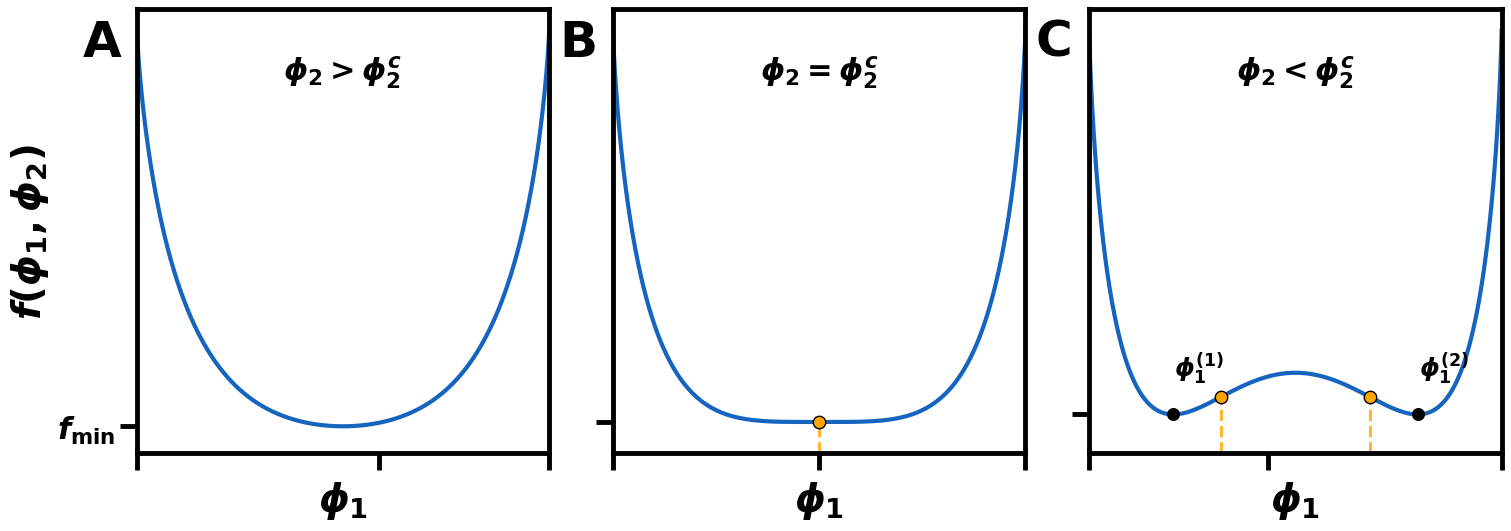

The matplotlib source for this figure: (Note: this script raises an exception after producing the figure.)
import matplotlib.pyplot as plt
import numpy as np
from scipy.optimize import brentq

plt.rcParams.update(
    {
        "figure.figsize": (15, 5.2),
        "figure.dpi": 140,
        "axes.grid": False,
        "font.size": 22,
        "axes.labelsize": 28,
        "axes.titlesize": 24,
        "xtick.labelsize": 22,
        "ytick.labelsize": 22,
        "legend.fontsize": 22,
        "axes.linewidth": 3.5,
        "xtick.major.width": 3.5,
        "ytick.major.width": 3.5,
        "xtick.minor.width": 2.2,
        "ytick.minor.width": 2.2,
        "xtick.major.size": 12,
        "ytick.major.size": 12,
        "xtick.minor.size": 7,
        "ytick.minor.size": 7,
        "font.weight": "bold",
        "axes.labelweight": "bold",
        "axes.titleweight": "bold",
        "legend.title_fontsize": 24,
        "font.sans-serif": [
            "Arial",
            "Helvetica",
            "DejaVu Sans",
            "Liberation Sans",
            "sans-serif",
        ],
        "font.family": "sans-serif",
        "mathtext.fontset": "dejavusans",
        "legend.frameon": False,
        "savefig.bbox": "tight",
    }
)

chi_01 = 3
chi_2 = 1.5
phi2_c = 1 - 2 / chi_01

panel_labels = ["A", "B", "C"]
phi2_labels = [r"$\phi_2 > \phi_2^c$", r"$\phi_2 = \phi_2^c$", r"$\phi_2 < \phi_2^c$"]
phi2_values = [phi2_c + 0.1, phi2_c, phi2_c - 0.1]


def flory_huggins_free_energy(phi1, phi2):
    phi0 = 1 - phi1 - phi2
    return (
        phi0 * np.log(phi0)
        + phi1 * np.log(phi1)
        + phi2 * np.log(phi2)
        + chi_01 * phi1 * phi0
        + chi_2 * phi2 * (phi0 + phi1)
    )


def d2fdphi12(phi1, phi2):
    """Second derivative of f with respect to phi1 at fixed phi2."""
    phi0 = 1 - phi1 - phi2
    return 1 / phi1 + 1 / phi0 - 2 * chi_01


def find_spinodal_points(phi1_grid, phi2):
    """Find roots of d2f/dphi1^2 = 0 by scanning for sign changes."""
    d2f = d2fdphi12(phi1_grid, phi2)
    roots = []

    for i in range(len(phi1_grid) - 1):
        if d2f[i] == 0:
            roots.append(phi1_grid[i])
        elif d2f[i] * d2f[i + 1] < 0:
            a, b = phi1_grid[i], phi1_grid[i + 1]
            try:
                root = brentq(lambda x: d2fdphi12(x, phi2), a, b)
                roots.append(root)
            except ValueError:
                pass

    # remove duplicates that can occur if a root is found more than once
    if len(roots) == 0:
        return np.array([])

    roots = np.array(roots)
    roots = np.unique(np.round(roots, decimals=10))
    return roots


fig, axes = plt.subplots(1, 3, figsize=(15, 5.2), constrained_layout=True)

for ax, phi2, phi2_l, label in zip(axes, phi2_values, phi2_labels, panel_labels):
    phi1 = np.linspace(1e-4, 1 - phi2 - 1e-4, 1200)
    f = flory_huggins_free_energy(phi1, phi2)

    # Shift each curve vertically so the minimum is near zero
    f_shifted = f - np.min(f) + 0.01

    ax.plot(phi1, f_shifted, color="#1565c0", linewidth=3.0)

    # Panel label
    ax.text(
        -0.13,
        0.98,
        label,
        transform=ax.transAxes,
        fontsize=36,
        fontweight="bold",
        va="top",
        ha="left",
    )
    # Phi2 label
    ax.text(
        0.5,
        0.9,
        phi2_l,
        transform=ax.transAxes,
        fontsize=22,
        fontweight="bold",
        va="top",
        ha="center",
    )

    # Find and plot d2f/dphi1^2 = 0 points
    spinodal_points = find_spinodal_points(phi1, phi2)

    if len(spinodal_points) > 0:
        f_spinodal = flory_huggins_free_energy(spinodal_points, phi2) - np.min(f) + 0.01

        ax.scatter(
            spinodal_points,
            f_spinodal,
            color="orange",
            edgecolor="black",
            s=80,
            zorder=4,
        )

        for x, y in zip(spinodal_points, f_spinodal):
            ax.plot(
                [x, x],
                [0, y],
                color="orange",
                linestyle="--",
                linewidth=2.2,
                alpha=0.8,
            )
    if phi2 == phi2_c:
        phi1_c = 1 / chi_01
        f_spinodal = flory_huggins_free_energy(phi1_c, phi2_c) - np.min(f) + 0.01
        ax.scatter(
            phi1_c,
            f_spinodal,
            color="orange",
            edgecolor="black",
            s=80,
            zorder=4,
        )

        ax.plot(
            [phi1_c, phi1_c],
            [0, f_spinodal],
            color="orange",
            linestyle="--",
            linewidth=2.2,
            alpha=0.8,
        )
    if phi2 < phi2_c:
        # Show text of binodal points
        min_idx = np.argmin(f[: len(f) // 2])
        print(min_idx)
        ax.text(
            phi1[min_idx] + 0.002,
            f_shifted[min_idx] + 0.01,
            r"$\phi_1^{(1)}$",
            fontsize=18,
        )
        ax.scatter(
            phi1[min_idx],
            f_shifted[min_idx],
            color="black",
            s=70,
            zorder=3,
        )
        min_idx = np.argmin(f[len(f) // 2 :]) + len(f) // 2
        print(min_idx)
        ax.scatter(
            phi1[min_idx],
            f_shifted[min_idx],
            color="black",
            s=70,
            zorder=3,
        )
        ax.text(
            phi1[min_idx] + 0.002,
            f_shifted[min_idx] + 0.01,
            r"$\phi_1^{(2)}$",
            fontsize=18,
        )

    ax.set_xlabel(r"$\phi_1$")
    ax.set_xlim(phi1.min(), phi1.max())
    ax.set_yticks([0.01])
    ax.set_yticklabels([None])
    ax.set_xticks([phi1.min(), 1 / chi_01, phi1.max()])
    # ax.set_xticklabels([r"$\phi_1^c$"])
    ax.set_xticklabels([""] * 3)
    ax.set_ylim(0, None)

axes[0].set_yticklabels([r"$f_\text{min}$"])
axes[0].set_ylabel(r"$f(\phi_1,\phi_2)$")

fig.savefig("figures/critical_point_schematic.png", dpi=300)
